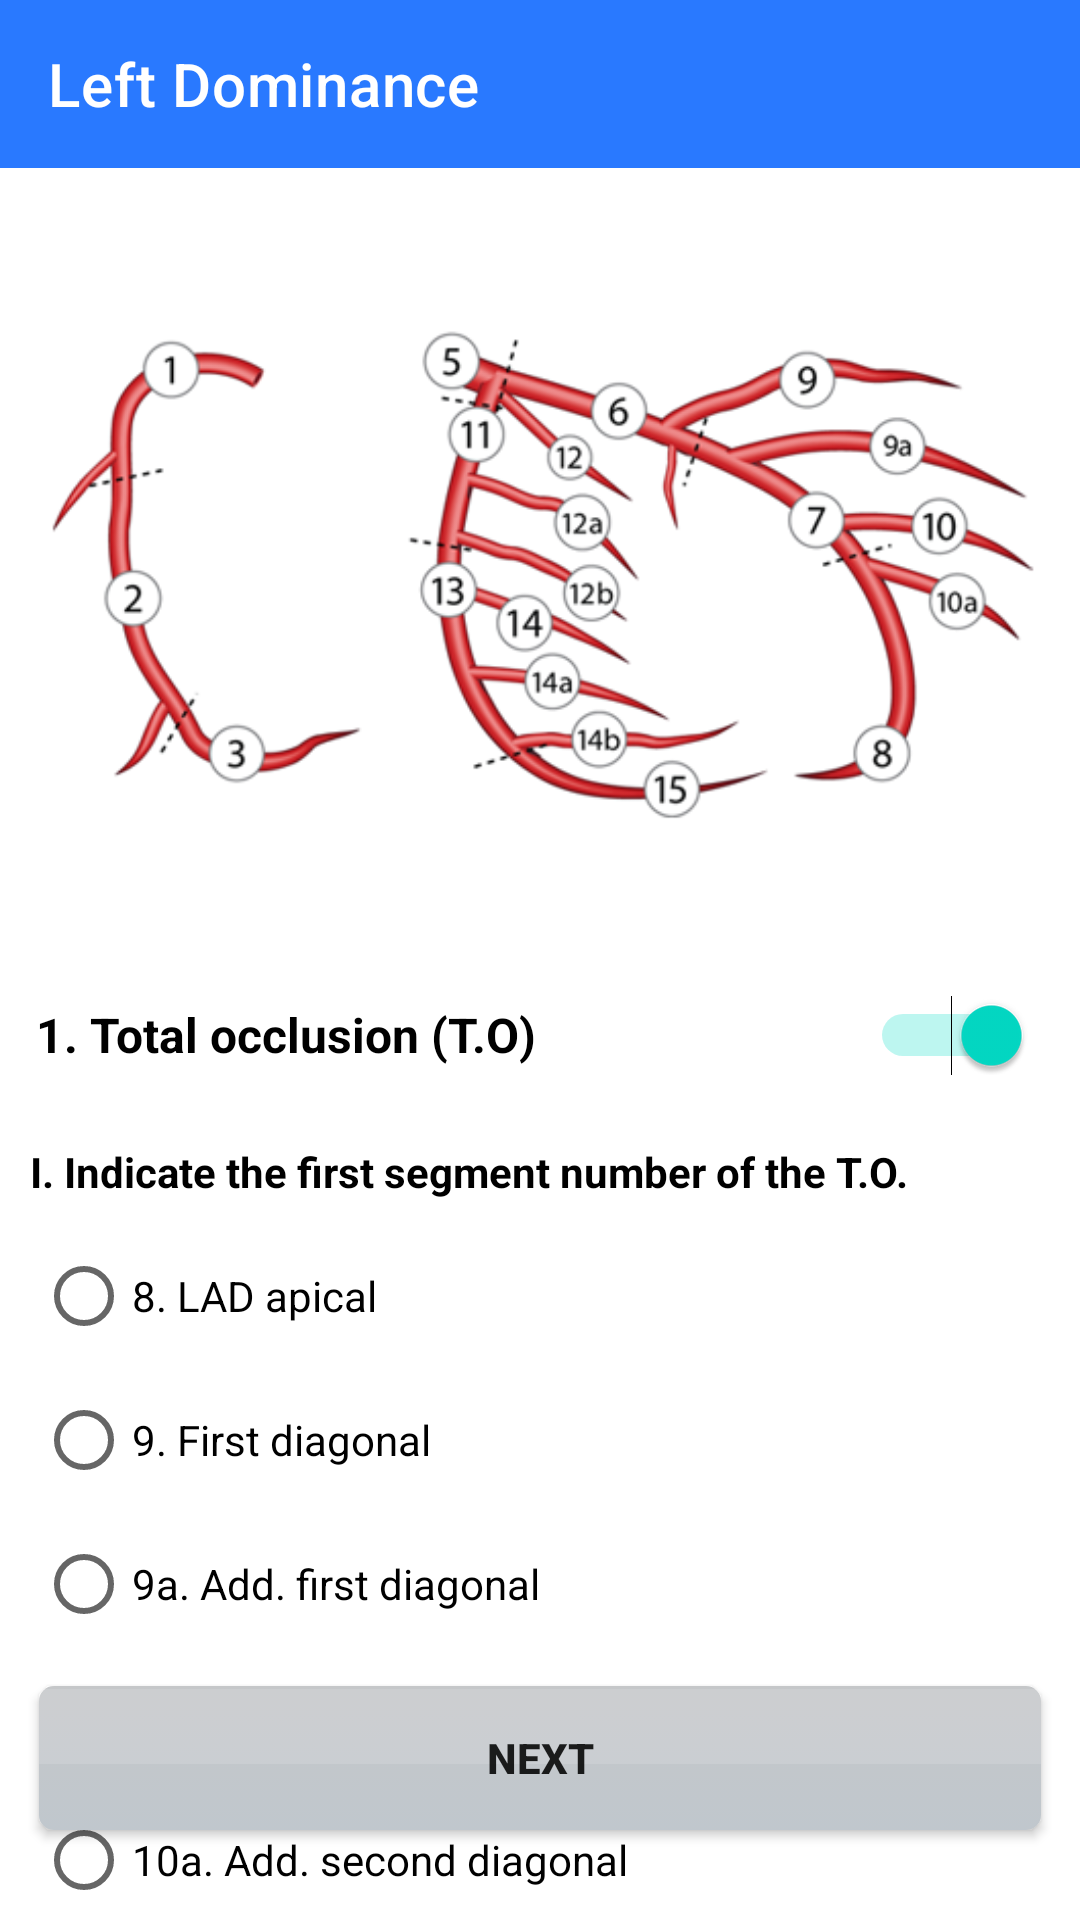

Write the Android layout XML for this screen, with the resource values it uses.
<!-- AndroidManifest.xml: application theme Theme.SmartagSyntaxScore -->
<!-- res/layout/fragment_screen1_1.xml -->
<?xml version="1.0" encoding="utf-8"?>
<LinearLayout xmlns:android="http://schemas.android.com/apk/res/android"
    xmlns:app="http://schemas.android.com/apk/res-auto"
    xmlns:tools="http://schemas.android.com/tools"
    android:layout_width="match_parent"
    android:layout_height="match_parent"
    android:orientation="vertical"
    tools:context=".Fragment.Left.Screen1_1">

    <androidx.appcompat.widget.Toolbar
        android:id="@+id/toolbarLR3"
        android:layout_width="match_parent"
        android:layout_height="wrap_content"
        android:background="@color/primaryColor"
        app:title="@string/leftdominance"
        app:titleTextColor="@color/white" />

    <androidx.appcompat.widget.AppCompatImageView
        android:id="@+id/imageView6"
        android:layout_width="match_parent"
        android:layout_height="wrap_content"
        app:srcCompat="@drawable/leftscreen" />

    <Switch
        android:id="@+id/switch2"
        android:layout_width="match_parent"
        android:layout_height="wrap_content"
        android:layout_marginBottom="12dp"
        android:checked="true"
        android:minHeight="48dp"
        android:paddingStart="12dp"
        android:paddingEnd="16dp"
        android:text="@string/question1"
        android:textColor="@color/black"
        android:textSize="16sp"
        android:textStyle="bold"

        tools:ignore="UseSwitchCompatOrMaterialXml" />

    <TextView
        android:id="@+id/textView8"
        android:layout_width="match_parent"
        android:layout_height="wrap_content"
        android:layout_marginStart="10dp"
        android:layout_marginBottom="8dp"
        android:text="@string/question3"
        android:textColor="@color/black"
        android:textSize="14sp"
        android:textStyle="bold" />

    <androidx.constraintlayout.widget.ConstraintLayout
        android:layout_width="match_parent"
        android:layout_height="match_parent">

        <RadioGroup
            android:id="@+id/radioGroup2"
            android:layout_width="match_parent"
            android:layout_height="0dp"
            app:layout_constraintEnd_toEndOf="parent"
            app:layout_constraintStart_toStartOf="parent"
            app:layout_constraintTop_toTopOf="parent">

            <RadioButton
                android:id="@+id/radioButton9"
                android:layout_width="match_parent"
                android:layout_height="wrap_content"
                android:layout_marginStart="12dp"
                android:text="8. LAD apical" />

            <RadioButton
                android:id="@+id/radioButton10"
                android:layout_width="match_parent"
                android:layout_height="wrap_content"
                android:layout_marginStart="12dp"
                android:text="9. First diagonal" />

            <RadioButton
                android:id="@+id/radioButton11"
                android:layout_width="match_parent"
                android:layout_height="wrap_content"
                android:layout_marginStart="12dp"
                android:text="9a. Add. first diagonal" />

            <RadioButton
                android:id="@+id/radioButton12"
                android:layout_width="match_parent"
                android:layout_height="wrap_content"
                android:layout_marginStart="12dp"
                android:text="10. Second diagonal" />

            <RadioButton
                android:id="@+id/radioButton8"
                android:layout_width="match_parent"
                android:layout_height="wrap_content"
                android:layout_marginStart="12dp"
                android:text="10a. Add. second diagonal" />
        </RadioGroup>

        <Button
            android:id="@+id/nextButton1_2"
            android:layout_width="334dp"
            android:layout_height="wrap_content"
            android:layout_margin="30dp"
            android:layout_marginBottom="32dp"
            android:background="@drawable/previous"
            android:text="Next"
            android:textStyle="bold"
            app:layout_constraintBottom_toBottomOf="parent"
            app:layout_constraintEnd_toEndOf="parent"
            app:layout_constraintStart_toStartOf="parent" />

    </androidx.constraintlayout.widget.ConstraintLayout>

</LinearLayout>
<!-- resources referenced by this layout -->
<resources>
  <color name="black">#FF000000</color>
  <color name="primaryColor">#2979ff</color>
  <color name="white">#FFFFFFFF</color>
  <!-- drawable leftscreen: png bitmap (drawable, 69505 bytes) -->
  <!-- drawable previous (drawable) -->
  <?xml version="1.0" encoding="utf-8"?>
  <selector xmlns:android="http://schemas.android.com/apk/res/android" >
      
      <item>
          <layer-list >
              <item>
                  <shape android:shape="rectangle">
                      <gradient
                          android:startColor="@android:color/darker_gray"
                          android:endColor="@android:color/darker_gray"
                          android:angle="-90"
                          android:type="linear"
                          />
                      <corners android:radius="5dp" />
                  </shape>
              </item>
              <item android:top="1dp" android:bottom="22dp" >
                  <shape android:shape="rectangle">
                      <solid android:color="#20ffffff"/>
                  </shape>
              </item>
          </layer-list>
      </item>
  </selector>
  <string name="leftdominance">Left Dominance</string>
  <string name="question1">1. Total occlusion (T.O)</string>
  <string name="question3">I. Indicate the first segment number of the T.O.</string>
  <style name="Theme.SmartagSyntaxScore" parent="Theme.MaterialComponents.DayNight.NoActionBar">
          
          <item name="colorPrimary">@color/primaryColor</item>
          <item name="colorPrimaryVariant">@color/primaryColor</item>
          <item name="colorOnPrimary">@color/white</item>
          <item name="windowActionBar">false</item>
          <item name="windowNoTitle">true</item>
          <item name="android:windowLightStatusBar">false</item>
          
          <item name="colorSecondary">@color/teal_200</item>
          <item name="colorSecondaryVariant">@color/teal_700</item>
          <item name="colorOnSecondary">@color/black</item>
          <item name="android:statusBarColor" tools:targetApi="l">?attr/colorPrimaryVariant</item>
          
      </style>
  <color name="teal_200">#FF03DAC5</color>
  <color name="teal_700">#FF018786</color>
</resources>
